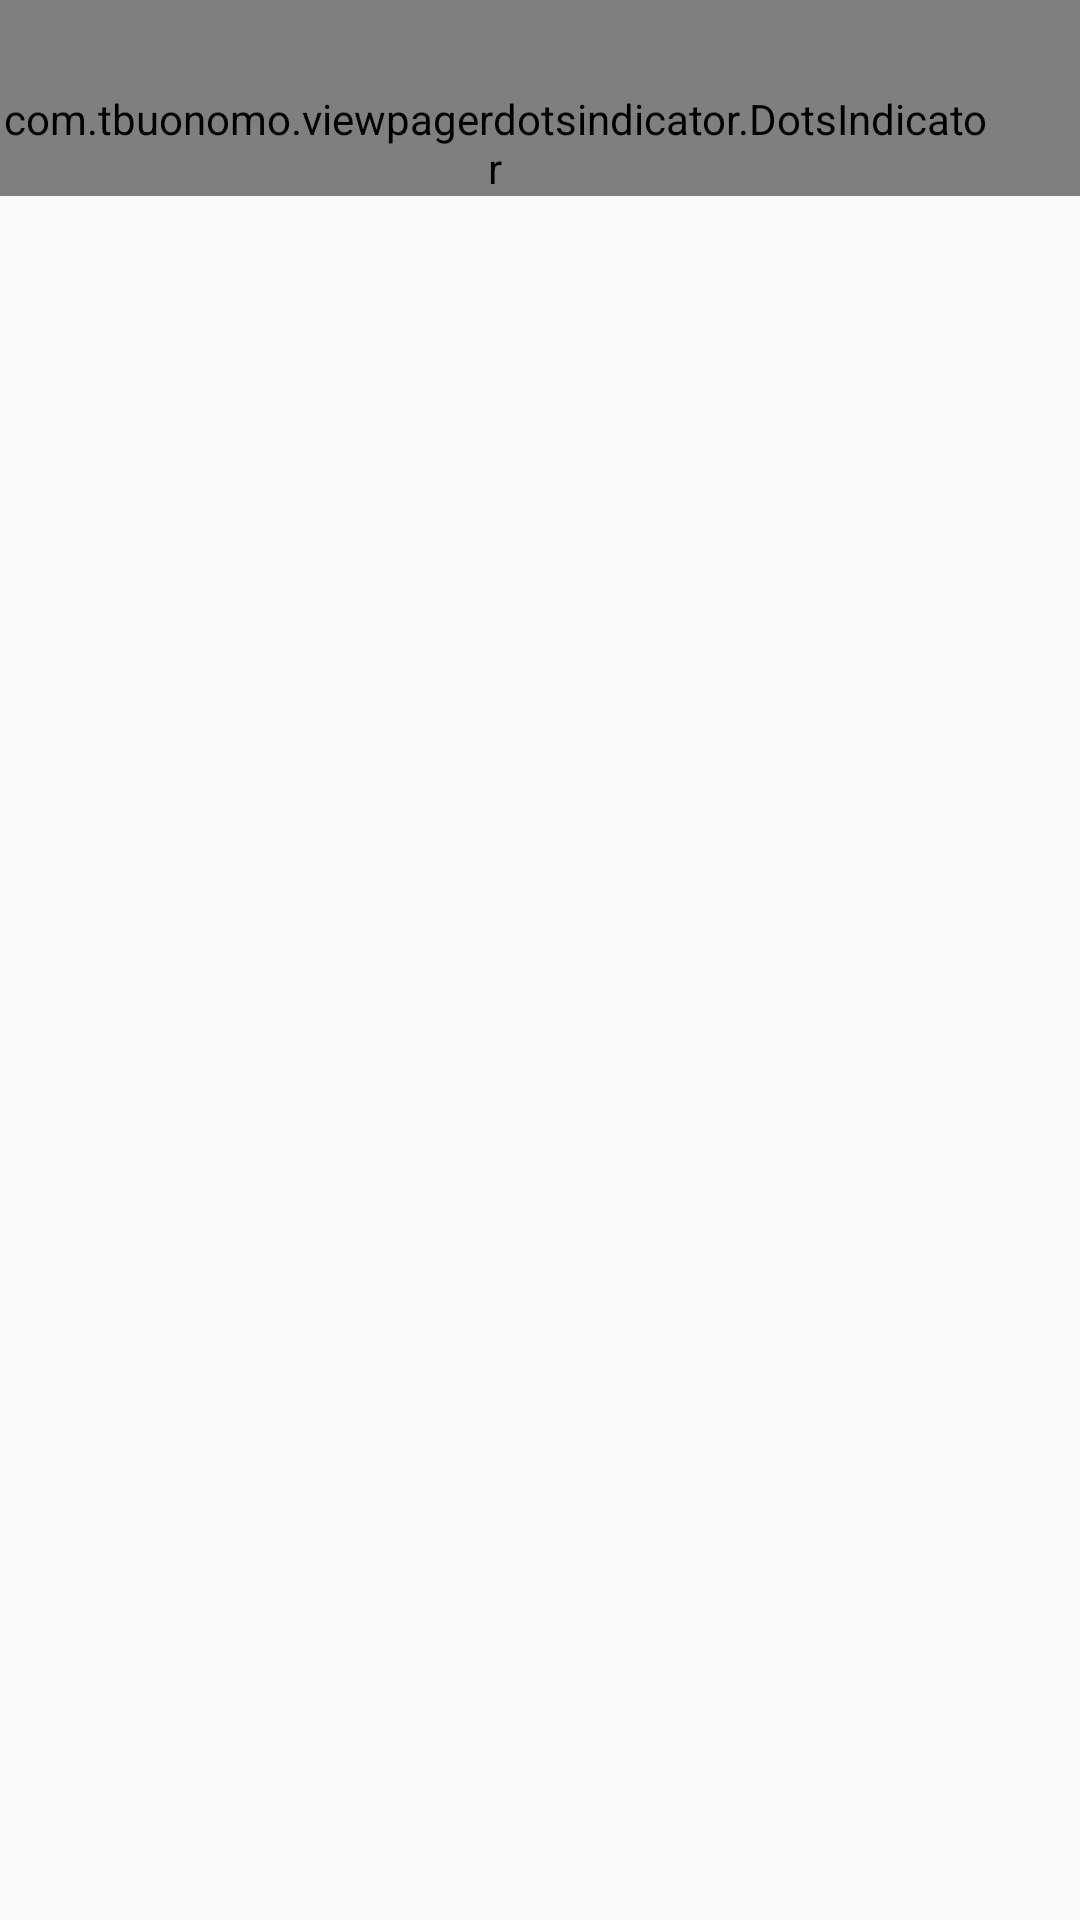

Produce the Android XML layout that renders to this screen, including the resource entries it uses.
<!-- AndroidManifest.xml: application theme AppTheme -->
<!-- res/layout/activity_layout_linear.xml -->
<?xml version="1.0" encoding="utf-8"?>
<FrameLayout xmlns:android="http://schemas.android.com/apk/res/android"
    xmlns:app="http://schemas.android.com/apk/res-auto"
    xmlns:tools="http://schemas.android.com/tools"
    android:layout_width="match_parent"
    android:layout_height="match_parent"
    tools:context=".LayoutLinear">

    <android.support.v4.view.ViewPager
        android:layout_width="match_parent"
        android:layout_height="match_parent"
        android:id="@+id/viewPager">

    </android.support.v4.view.ViewPager>
    <com.tbuonomo.viewpagerdotsindicator.DotsIndicator
        android:id="@+id/dots_indicator"
        android:layout_width="wrap_content"
        android:layout_height="wrap_content"
        app:dotsColor="#999999"
        app:dotsCornerRadius="8dp"
        app:dotsSize="8dp"
        app:dotsSpacing="1dp"
        app:dotsWidthFactor="2.0"
        app:selectedDotColor="#666666"
        app:progressMode="true"
        android:layout_gravity="top|right"
        android:paddingTop="30dp"
        android:paddingRight="30dp"
        />

</FrameLayout>
<!-- resources referenced by this layout -->
<resources>
  <style name="AppTheme" parent="Theme.AppCompat.Light">
          
          <item name="colorPrimary">@color/colorPrimary</item>
          <item name="colorPrimaryDark">@color/colorPrimaryDark</item>
          <item name="colorAccent">@color/colorAccent</item>
          <item name="android:windowLightStatusBar">true</item>
      </style>
  <color name="colorPrimary">#efefef</color>
  <color name="colorPrimaryDark">#efefef</color>
  <color name="colorAccent">#a8a8a8</color>
</resources>
